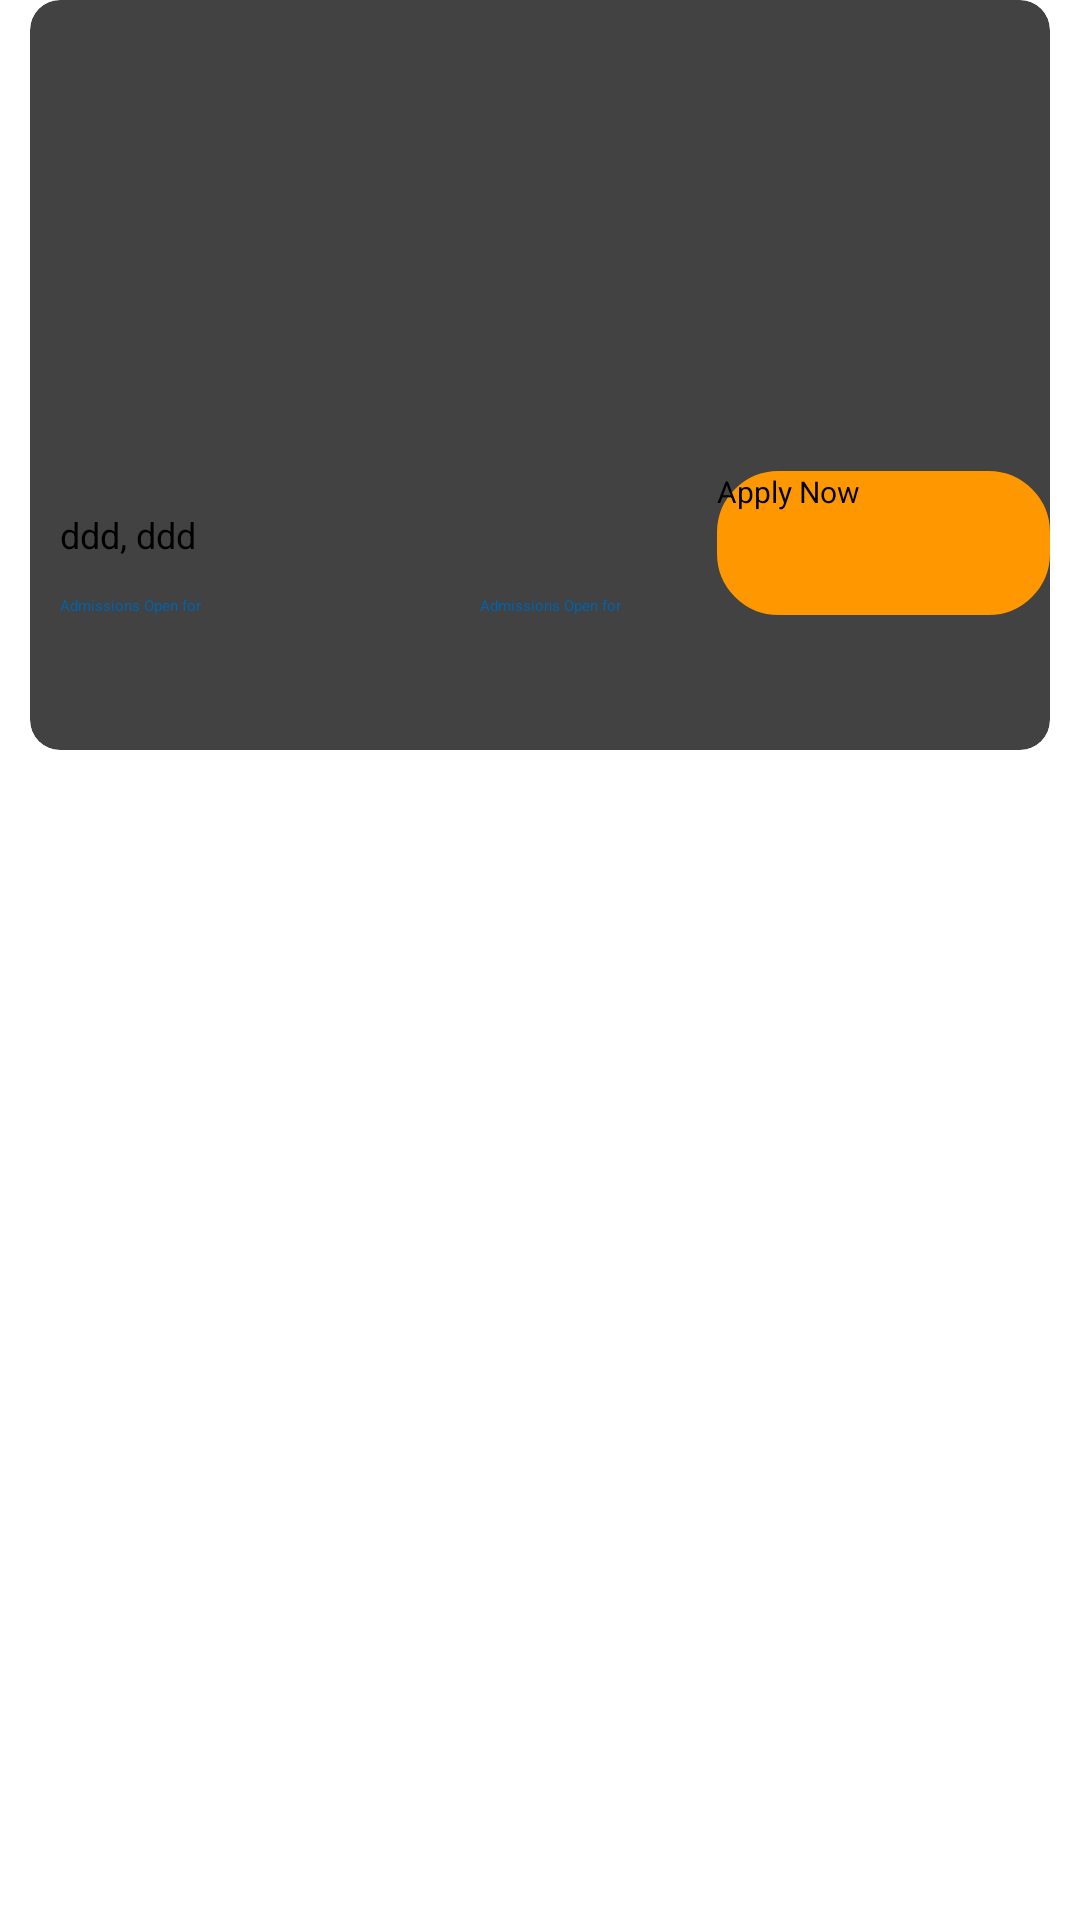

Android layout source for this screen:
<!-- AndroidManifest.xml: application theme Theme.MyApplication -->
<!-- res/layout/readyapply.xml -->
<?xml version="1.0" encoding="utf-8"?>
<androidx.constraintlayout.widget.ConstraintLayout
    xmlns:android="http://schemas.android.com/apk/res/android"
    xmlns:tools="http://schemas.android.com/tools"
    android:layout_width="match_parent"
    android:layout_height="match_parent"
    app:layout_constraintStart_toStartOf="parent"
    app:layout_constraintTop_toTopOf="parent"
    app:layout_constraintLeft_toLeftOf="parent"
    xmlns:app="http://schemas.android.com/apk/res-auto">
    <androidx.cardview.widget.CardView
        android:layout_width="match_parent"
        android:layout_height="250dp"
        app:layout_constraintTop_toTopOf="parent"
        android:layout_marginLeft="10dp"
        android:layout_marginRight="10dp"
        app:layout_constraintLeft_toLeftOf="parent"
        app:layout_constraintStart_toStartOf="parent"
        app:cardCornerRadius="10dp">
        <androidx.constraintlayout.widget.ConstraintLayout
            android:layout_width="match_parent"
            android:layout_height="match_parent">
        <ImageView
            android:id="@+id/image"
            android:layout_width="match_parent"
            app:layout_constraintTop_toTopOf="parent"
            android:foreground="@drawable/futurestring"
            android:scaleType="fitXY"
            android:layout_height="130dp" />
        <TextView
            android:id="@+id/text"
            android:layout_width="match_parent"
            android:ellipsize="end"
            android:singleLine="true"
            android:textColor="@color/black"
            android:layout_marginLeft="10dp"
            android:maxLines="1"
            android:layout_marginTop="5dp"
            app:layout_constraintTop_toBottomOf="@+id/image"
            android:layout_height="wrap_content" />
            <TextView
                android:id="@+id/text1"
                android:layout_width="270dp"
                android:layout_height="23dp"
                android:layout_marginTop="5dp"
                app:layout_constraintLeft_toLeftOf="parent"
                android:layout_marginLeft="10dp"
                app:layout_constraintTop_toBottomOf="@+id/text"
                tools:ignore="MissingConstraints" />
            <LinearLayout
                android:id="@+id/text6"
                android:layout_width="wrap_content"
                android:layout_height="wrap_content"
                android:orientation="horizontal"
                app:layout_constraintLeft_toLeftOf="parent"
                android:layout_marginLeft="10dp"
                app:layout_constraintTop_toBottomOf="@+id/text1"
                tools:ignore="MissingConstraints">

                <TextView
                    android:id="@+id/text2"
                    android:layout_width="wrap_content"
                    android:layout_height="wrap_content"
                    android:layout_weight="1"
                    android:ellipsize="end"
                    android:maxLines="2"
                    android:text="ddd"
                    android:textSize="12dp" />

                <TextView
                    android:layout_width="wrap_content"
                    android:layout_height="match_parent"
                    android:layout_weight="1"
                    android:ellipsize="end"
                    android:maxLines="2"
                    android:text=", "
                    android:textSize="12dp" />

                <TextView
                    android:id="@+id/text3"
                    android:layout_width="wrap_content"
                    android:layout_height="wrap_content"
                    android:layout_weight="1"
                    android:ellipsize="end"
                    android:maxLines="1"
                    android:text="ddd"
                    android:textSize="12dp"/>
            </LinearLayout>

            <Button
                android:layout_width="111dp"
                android:layout_height="48dp"
                android:text="Apply Now"
                android:textSize="10dp"
                app:layout_constraintRight_toRightOf="parent"
                app:layout_constraintTop_toBottomOf="@+id/text"
                android:layout_marginTop="15dp"
                tools:ignore="MissingConstraints"
                android:background="@drawable/radiuss"
                 />
            <TextView
                android:id="@+id/text4"
                android:layout_width="153dp"
                android:layout_height="23dp"
                android:layout_marginTop="12dp"
                android:text="Admissions Open for"
                android:textColor="@color/sky_blue"
                android:layout_marginLeft="10dp"
                app:layout_constraintTop_toBottomOf="@+id/text6"
                app:layout_constraintLeft_toLeftOf="parent"
                tools:ignore="MissingConstraints"
                tools:layout_editor_absoluteX="0dp" />
            <TextView
                android:id="@+id/text5"
                android:layout_width="113dp"
                android:layout_height="23dp"
                android:layout_marginTop="12dp"
                android:textColor="@color/sky_blue"
                android:text="Admissions Open for"
                app:layout_constraintTop_toBottomOf="@+id/text6"
                tools:ignore="MissingConstraints"
                app:layout_constraintLeft_toLeftOf="parent"
                android:layout_marginLeft="150dp"/>
        </androidx.constraintlayout.widget.ConstraintLayout>
    </androidx.cardview.widget.CardView>
</androidx.constraintlayout.widget.ConstraintLayout>
<!-- resources referenced by this layout -->
<resources>
  <color name="black">#FF000000</color>
  <color name="sky_blue">#0063ad</color>
  <!-- drawable futurestring (drawable) -->
  <?xml version="1.0" encoding="utf-8"?>
  <shape xmlns:android="http://schemas.android.com/apk/res/android">
  <solid android:color="@color/white"></solid>
      <gradient
          android:endColor="#0063ad"
          android:startColor="@android:color/transparent"
          android:centerColor="@android:color/transparent"
          android:angle="60"/>
  </shape>
  <!-- drawable radiuss (drawable) -->
  <?xml version="1.0" encoding="utf-8"?>
  <shape xmlns:android="http://schemas.android.com/apk/res/android">
      <solid android:color="@color/orange"/>
  
      <stroke android:color="@color/orange" android:width="1dp"/>
      <corners android:radius="20dp"/>
  
  </shape>
  <style name="Theme.MyApplication" parent="Theme.MaterialComponents.DayNight.DarkActionBar">
          
          <item name="colorPrimary">@color/purple_200</item>
          <item name="colorPrimaryVariant">@color/purple_700</item>
          <item name="colorOnPrimary">@color/black</item>
          
          <item name="colorSecondary">@color/teal_200</item>
          <item name="colorSecondaryVariant">@color/teal_200</item>
          <item name="colorOnSecondary">@color/black</item>
          
          <item name="android:statusBarColor" tools:targetApi="l">?attr/colorPrimaryVariant</item>
          
      </style>
  <color name="white">#FFFFFFFF</color>
  <color name="orange">#FF9800</color>
  <color name="purple_200">#FFBB86FC</color>
  <color name="purple_700">#FF3700B3</color>
  <color name="teal_200">#FF03DAC5</color>
</resources>
